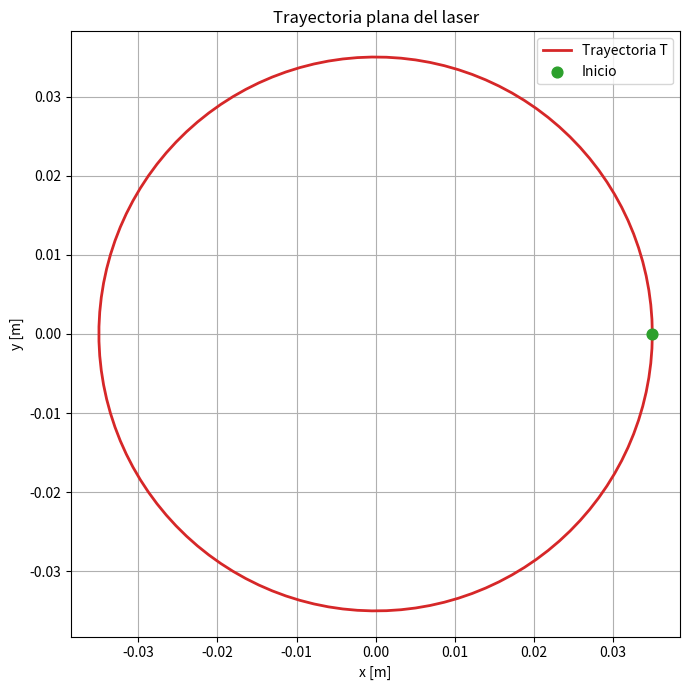

Python code for this plot:
"""Fase 1 del preinforme: crear y visualizar trayectorias planas.

En esta fase T es una matriz de N puntos. Cada fila contiene [x, y, z]
en metros. Como el laser dibuja sobre un plano, z permanece constante.

Esta NO es todavia la simulacion completa del robot: faltan la cinematica
directa, el Jacobiano, la cinematica inversa, Open3D y las colisiones.
"""

import numpy as np
import matplotlib.pyplot as plt


def trayectoria_circulo(centro, radio, z, numero_puntos=120):
    """
    Esta función recibe 4 parametros, el centro que en todos los casos es (0,0) en xy, el radio que es que tan grande es el circulo, z que es una altura aproximada
    """
    
    angulo = np.linspace(0.0, 2.0 * np.pi, numero_puntos) #el operador linspace crea puntos equidistanes , en este caso le estoy diciendo (incie en 0, termine en pi, haga 120 puntos)
    x = centro[0] + radio * np.cos(angulo) #aqui se usa la ecuacion de un circulo(x o y = centro[cordanada x o y] + radio*coseno(angulo n))
    y = centro[1] + radio * np.sin(angulo)# esta es la componente y del centro 
    return np.column_stack((x, y, np.full_like(x, z)))
    #full like crea un vector de valores z con la misma dimension de los valores de x pero con su valor z, digamos, si x tiene 5 elementos z también tendrá 5-
    #solamente que tendrá el valor de z, en este caso 0 que es la altura del plano 
    #column stack simplemente une los tres valores que le mandas en cada columna y lo manda como una lista de listas que el robot debe visitar
    # el return sería algo como [[x0,y0,z(este sería el mismo valor de z siempre)],[x1,y1,z],[x2,y2,z],[]}

def trayectoria_poligono(centro, radio, z, numero_lados, puntos_por_lado=20): #el radio aquí es el radio de la circurferencia imaginaria de un poligono, o sea donde viven los vertices
    """Devuelve un poligono regular cerrado: triangulo, cuadrado, hexagono, etc."""
    if numero_lados < 3:
        return ("Un poligono debe tener al menos 3 lados.")

    angulos = np.linspace(0.0, 2.0 * np.pi, numero_lados, endpoint=False) #aquí como en la funcion anterior se crean angulos de 0 a 2pi equidistantes para los vertices del poligono 
    #el endpoint false es para que se tomen los valores desde o hasta 2pi sin incluirlo
    vertices_xy = np.column_stack((
        centro[0] + radio * np.cos(angulos), #como todo poligono tiene un circulo interno podemos usar la misma ecuacion de un circulo para definir esa posicion de n vertices 
        centro[1] + radio * np.sin(angulos), #esto es una tupla que usa otra vez column stack que une todo en columnas en funcion de cuantos valores de angulos(vertices) mande linspace
    ))
    vertices_xy = np.vstack((vertices_xy, vertices_xy[0]))
    #esta linea cierra el poligno, lo unico que hace es que apila todo lo que está en vertices_xy y le agrega el primer vertice para terminar la trayectoria

    segmentos = [] #aqí se van a guardar todos los lados del poligono que van de vertice a vertice
    
    #El vertices_xy[:-1] es pedirle a la lista de listas de vertices que te de todos los vertices menos el ultimo que se usa para cerrar el poligono
    #El vertices_xy[1:] te da todos los elementos desde la posicion 1 hasta la posicion final (o sea el segundo vertice)
    #Zip lo unico que hace es que empareja estos dos elementos y te da los lados del poligono 
    for inicio, final in zip(vertices_xy[:-1], vertices_xy[1:]): 
        #aqui en este for lo que se hace es que a partir de los puntos guardados en el zip se toma un punto de inicio A[a,b] y final B[c,d] y se opera en cada ciclo
        fraccion = np.linspace(0.0, 1.0, puntos_por_lado, endpoint=False)[:, None] #en esta linea la distancia de A hasta B se parte en pedazos equidistantes de puntos seleccionados y se excluye el punto final
        #esto es simplemente un operador matematico que hace cabeza menos cola, lo multiplica por la cantidad de puntos que están en la trayectoria y suma inicio 
        segmentos.append(inicio + fraccion * (final - inicio))
    
    puntos_xy = np.vstack(segmentos) #vstack solamente apila los datos verticalmente, es una sola matriz vertical[[x0,y0],[x1,y1]]
    puntos_xy = np.vstack((puntos_xy, puntos_xy[0])) #se agrega a los puntos el primer punto de la trayectoria al final para que cierre la figura
    return np.column_stack((puntos_xy, np.full(len(puntos_xy), z)))
    #este np.full crea tantos vectores de z valor como la longitud de puntos y lo apila para devolver un vector [[x0,y0,z],[x1,y1,z],...] 

def simular_mypalletizer(L1, L2, L3, L4, T): #las cuatro longitudes de brazo de robot y T la trayectoria generada por las anteriores funciones
    """Muestra la trayectoria T  que puede ser (circulo,cuadrado,triangulo, hexagono).
    """
    longitudes = np.asarray([L1, L2, L3, L4], dtype=float)
    if np.any(longitudes <= 0.0):
        raise ValueError("Todas las longitudes deben ser positivas.")


    plt.figure(figsize=(7, 7)) #Crea una figura 7*7 pulgadas
    plt.plot(T[:, 0], T[:, 1], color="tab:red", linewidth=2, label="Trayectoria T") #aquí tenemos del arreglo T separamaos x como columna 1 y columna 2 y
    plt.scatter(T[0, 0], T[0, 1], color="tab:green", s=60, label="Inicio", zorder=3) #ESTA LINEA UNICAMENTE SIRVE PARA UBICAR EL PUNTO INCICAL DE LA TRRATECTORIA
    plt.xlabel("x [m]")
    plt.ylabel("y [m]")
    plt.title("Trayectoria plana del laser")
    plt.axis("equal")
    plt.grid(True)
    plt.legend()
    plt.tight_layout()

    plt.show()
    return T


if __name__ == "__main__":
    #hay que cambiar esto por las longitudes del robot que tengamos
    L1, L2, L3, L4 = 0.06, 0.08, 0.08, 0.04

    centro = (0.00, 0.00)
    altura_plano = 0 #revisar mañana si cambiar

    T_circulo = trayectoria_circulo(centro, 0.035, altura_plano)
    T_cuadrado = trayectoria_poligono(centro, 0.035, altura_plano, 4)
    T_triangulo = trayectoria_poligono(centro, 0.035, altura_plano, 3)
    T_hexagono = trayectoria_poligono(centro, 0.035, altura_plano, 6)
    #T_estrella = trayectoria_estrella(centro, 0.040, 0.018, altura_plano)

    simular_mypalletizer(L1, L2, L3, L4, T_circulo)
